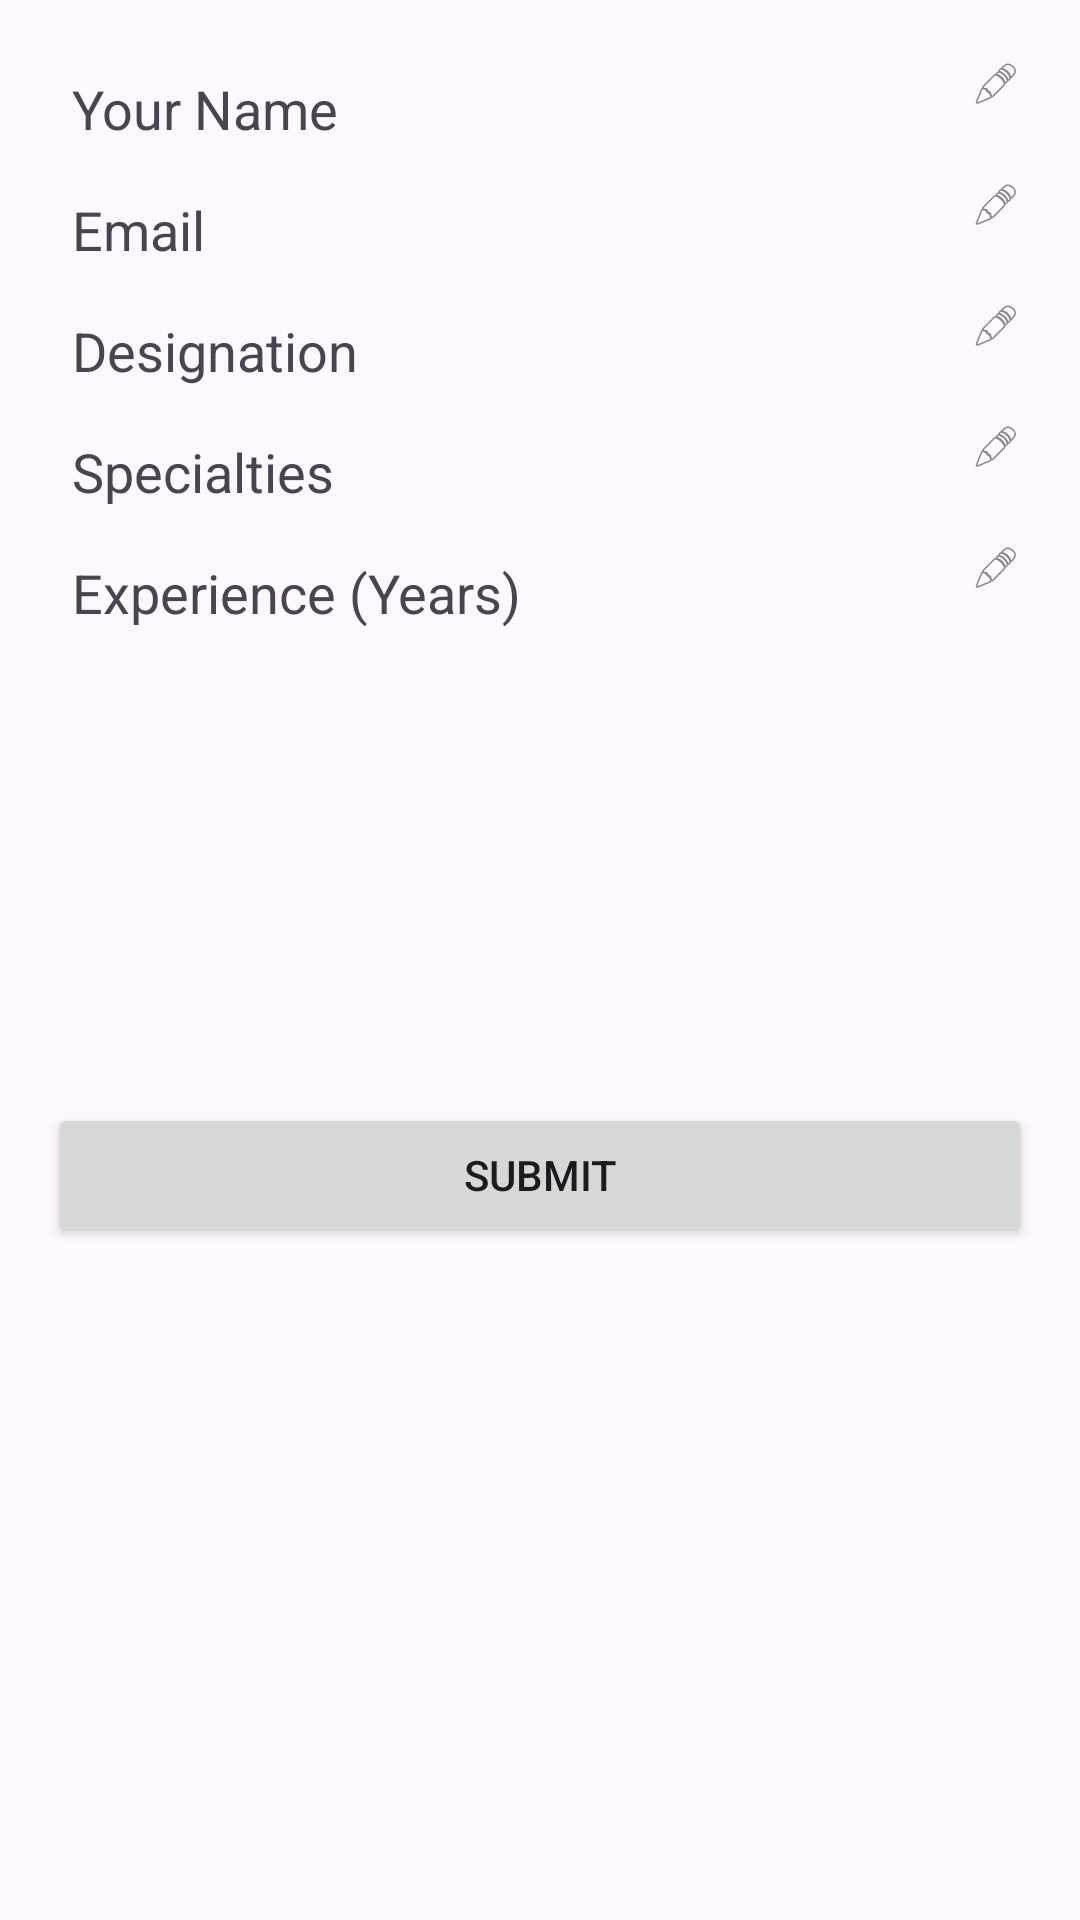

Layout XML and referenced resources for this Android screen:
<!-- AndroidManifest.xml: application theme Theme.MedPatient -->
<!-- res/layout/fragment_about.xml -->
<?xml version="1.0" encoding="utf-8"?>
<ScrollView
    xmlns:android="http://schemas.android.com/apk/res/android"
    android:layout_width="match_parent"
    android:layout_height="match_parent"
    android:padding="16dp">

    <LinearLayout
        android:layout_width="match_parent"
        android:layout_height="wrap_content"
        android:orientation="vertical"
        android:gravity="center_vertical">

        
        <LinearLayout
            android:layout_width="match_parent"
            android:layout_height="wrap_content"
            android:orientation="horizontal">

            <TextView
                android:id="@+id/tvName"
                android:layout_width="0dp"
                android:layout_weight="1"
                android:layout_height="wrap_content"
                android:text="Your Name"
                android:textSize="18sp"
                android:padding="8dp" />

            <EditText
                android:id="@+id/etName"
                android:layout_width="0dp"
                android:layout_weight="1"
                android:layout_height="wrap_content"
                android:textSize="18sp"
                android:visibility="gone"
                android:inputType="text"
                android:padding="8dp"
                android:imeOptions="actionDone"/>

            <ImageView
                android:id="@+id/editName"
                android:layout_width="24dp"
                android:layout_height="24dp"
                android:src="@android:drawable/ic_menu_edit"
                android:padding="4dp"
                android:clickable="true"
                android:focusable="true"/>
        </LinearLayout>

        
        <LinearLayout
            android:layout_width="match_parent"
            android:layout_height="wrap_content"
            android:orientation="horizontal">

            <TextView
                android:id="@+id/tvEmail"
                android:layout_width="0dp"
                android:layout_weight="1"
                android:layout_height="wrap_content"
                android:text="Email"
                android:textSize="18sp"
                android:padding="8dp" />

            <EditText
                android:id="@+id/etEmail"
                android:layout_width="0dp"
                android:layout_weight="1"
                android:layout_height="wrap_content"
                android:textSize="18sp"
                android:visibility="gone"
                android:inputType="textEmailAddress"
                android:padding="8dp"
                android:imeOptions="actionDone"/>

            <ImageView
                android:id="@+id/editEmail"
                android:layout_width="24dp"
                android:layout_height="24dp"
                android:src="@android:drawable/ic_menu_edit"
                android:padding="4dp"
                android:clickable="true"
                android:focusable="true"/>
        </LinearLayout>

        
        <LinearLayout
            android:layout_width="match_parent"
            android:layout_height="wrap_content"
            android:orientation="horizontal">

            <TextView
                android:id="@+id/tvDesignation"
                android:layout_width="0dp"
                android:layout_weight="1"
                android:layout_height="wrap_content"
                android:text="Designation"
                android:textSize="18sp"
                android:padding="8dp" />

            <EditText
                android:id="@+id/etDesignation"
                android:layout_width="0dp"
                android:layout_weight="1"
                android:layout_height="wrap_content"
                android:textSize="18sp"
                android:visibility="gone"
                android:inputType="text"
                android:padding="8dp"
                android:imeOptions="actionDone"/>

            <ImageView
                android:id="@+id/editDesignation"
                android:layout_width="24dp"
                android:layout_height="24dp"
                android:src="@android:drawable/ic_menu_edit"
                android:padding="4dp"
                android:clickable="true"
                android:focusable="true"/>
        </LinearLayout>

        
        <LinearLayout
            android:layout_width="match_parent"
            android:layout_height="wrap_content"
            android:orientation="horizontal">

            <TextView
                android:id="@+id/tvSpecialties"
                android:layout_width="0dp"
                android:layout_weight="1"
                android:layout_height="wrap_content"
                android:text="Specialties"
                android:textSize="18sp"
                android:padding="8dp" />

            <EditText
                android:id="@+id/etSpecialties"
                android:layout_width="0dp"
                android:layout_weight="1"
                android:layout_height="wrap_content"
                android:textSize="18sp"
                android:visibility="gone"
                android:inputType="text"
                android:padding="8dp"
                android:imeOptions="actionDone"/>

            <ImageView
                android:id="@+id/editSpecialties"
                android:layout_width="24dp"
                android:layout_height="24dp"
                android:src="@android:drawable/ic_menu_edit"
                android:padding="4dp"
                android:clickable="true"
                android:focusable="true"/>
        </LinearLayout>

        
        <LinearLayout
            android:layout_width="match_parent"
            android:layout_height="wrap_content"
            android:orientation="horizontal">

            <TextView
                android:id="@+id/tvExperience"
                android:layout_width="0dp"
                android:layout_weight="1"
                android:layout_height="wrap_content"
                android:text="Experience (Years)"
                android:textSize="18sp"
                android:padding="8dp" />

            <EditText
                android:id="@+id/etExperience"
                android:layout_width="0dp"
                android:layout_weight="1"
                android:layout_height="wrap_content"
                android:textSize="18sp"
                android:visibility="gone"
                android:inputType="number"
                android:padding="8dp"
                android:imeOptions="actionDone"/>

            <ImageView
                android:id="@+id/editExperience"
                android:layout_width="24dp"
                android:layout_height="24dp"
                android:src="@android:drawable/ic_menu_edit"
                android:padding="4dp"
                android:clickable="true"
                android:focusable="true"/>
        </LinearLayout>
        <Button
            android:id="@+id/btnSubmit"
            android:layout_width="match_parent"
            android:layout_height="wrap_content"
            android:text="Submit"
            android:layout_marginTop="150dp"/>

    </LinearLayout>

</ScrollView>
<!-- resources referenced by this layout -->
<resources>
  <style name="Theme.MedPatient" parent="Base.Theme.MedPatient" />
  <style name="Base.Theme.MedPatient" parent="Theme.Material3.DayNight.NoActionBar">
          
          
      </style>
</resources>
